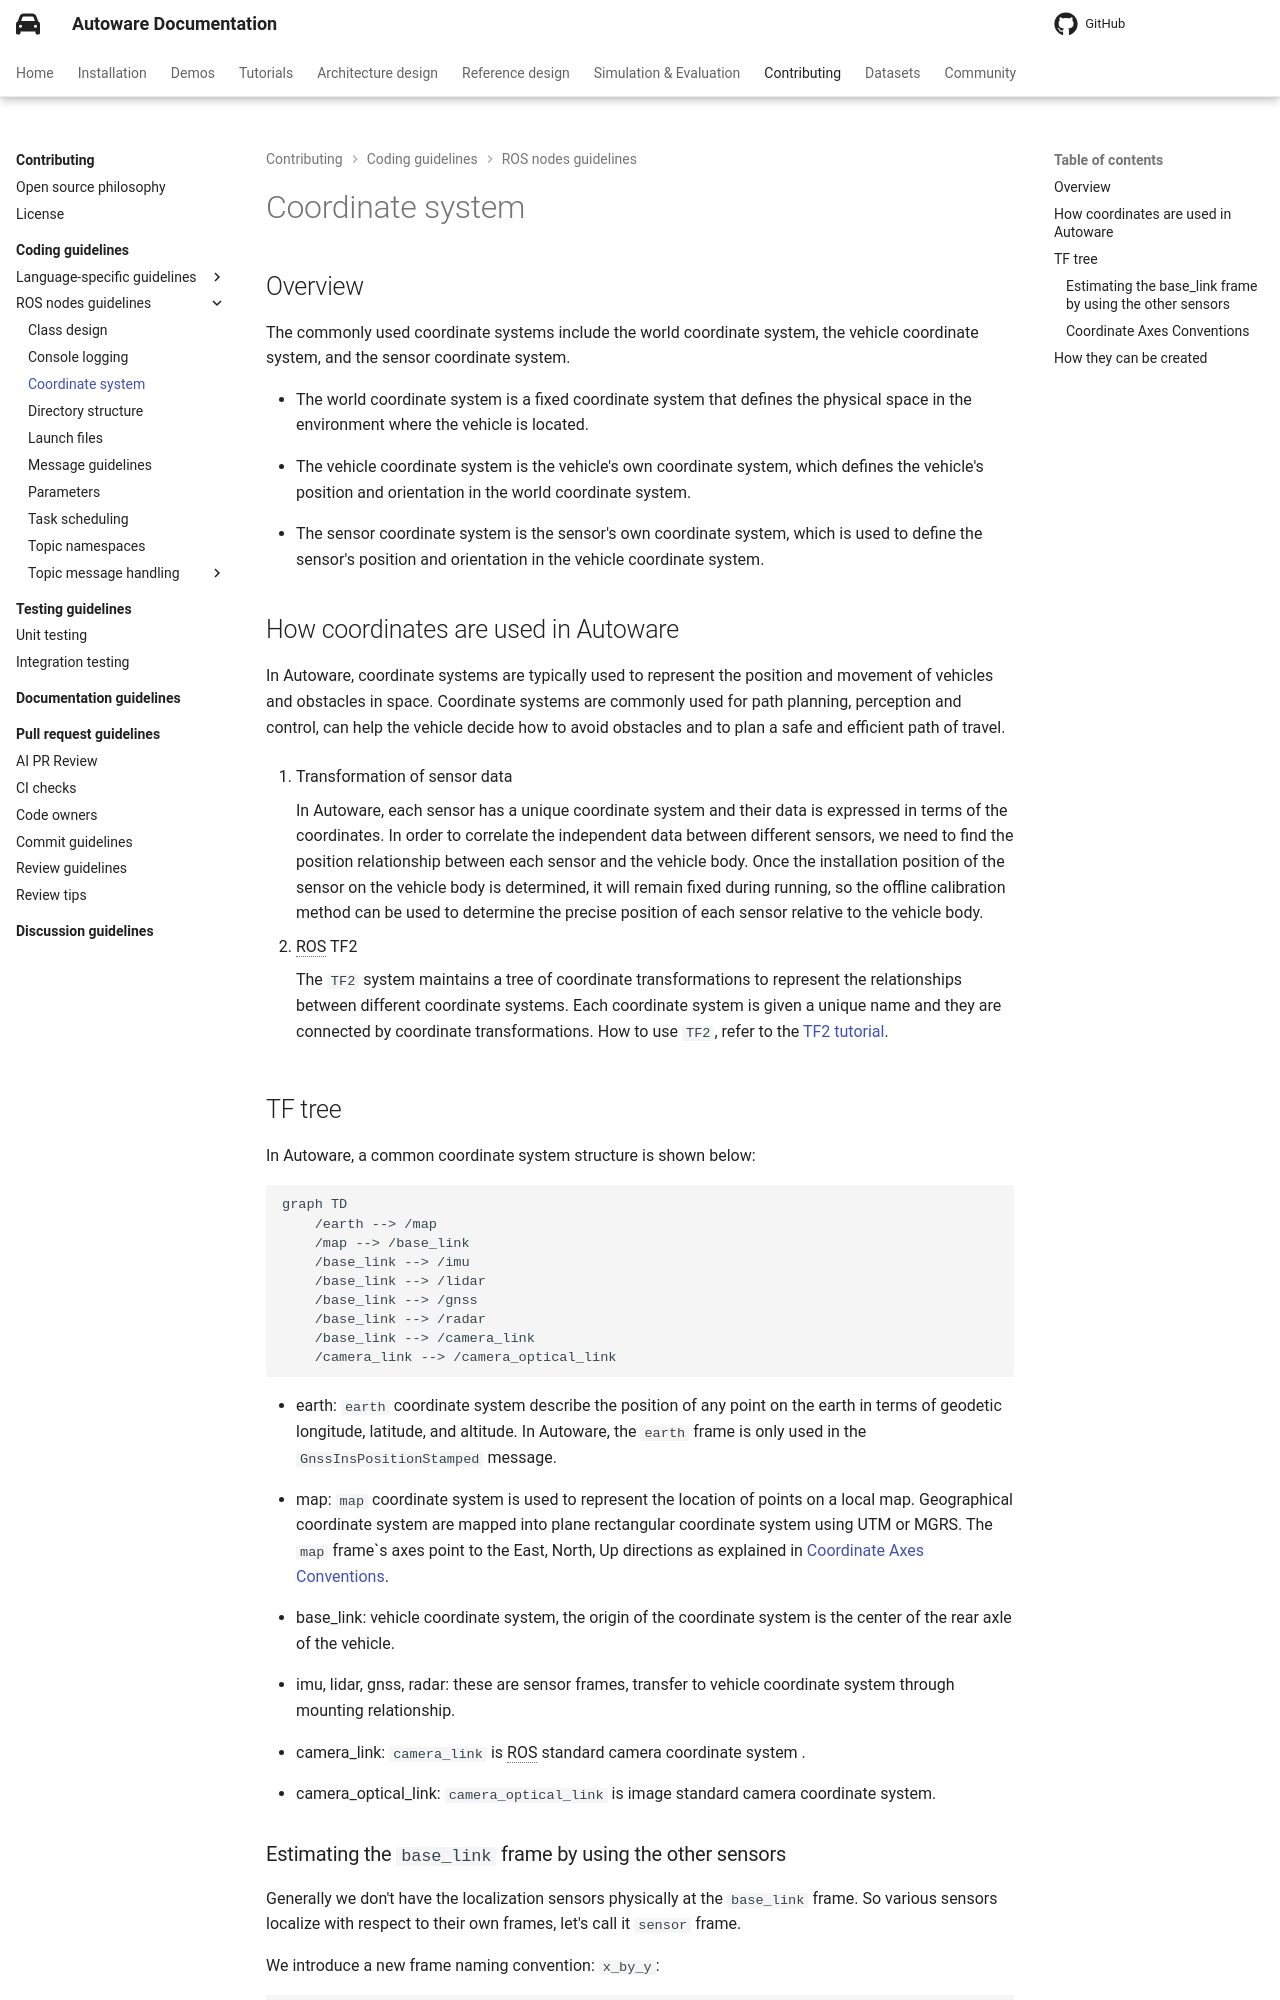

repository: autowarefoundation/autoware-documentation · page: pr-803/contributing/coding-guidelines/ros-nodes/coordinate-system/index.html · generator: mkdocs

# Coordinate system

## Overview

The commonly used coordinate systems include the world coordinate system, the vehicle coordinate system, and the sensor coordinate system.

- The world coordinate system is a fixed coordinate system that defines the physical space in the environment where the vehicle is located.

- The vehicle coordinate system is the vehicle's own coordinate system, which defines the vehicle's position and orientation in the world coordinate system.

- The sensor coordinate system is the sensor's own coordinate system, which is used to define the sensor's position and orientation in the vehicle coordinate system.

## How coordinates are used in Autoware

In Autoware, coordinate systems are typically used to represent the position and movement of vehicles and obstacles in space. Coordinate systems are commonly used for path planning, perception and control, can help the vehicle decide how to avoid obstacles and to plan a safe and efficient path of travel.

1. Transformation of sensor data

   In Autoware, each sensor has a unique coordinate system and their data is expressed in terms of the coordinates. In order to correlate the independent data between different sensors, we need to find the position relationship between each sensor and the vehicle body. Once the installation position of the sensor on the vehicle body is determined, it will remain fixed during running, so the offline calibration method can be used to determine the precise position of each sensor relative to the vehicle body.

2. ROS TF2

   The `TF2` system maintains a tree of coordinate transformations to represent the relationships between different coordinate systems. Each coordinate system is given a unique name and they are connected by coordinate transformations. How to use `TF2`, refer to the [TF2 tutorial](http://docs.ros.org/en/galactic/Concepts/About-Tf2.html).
